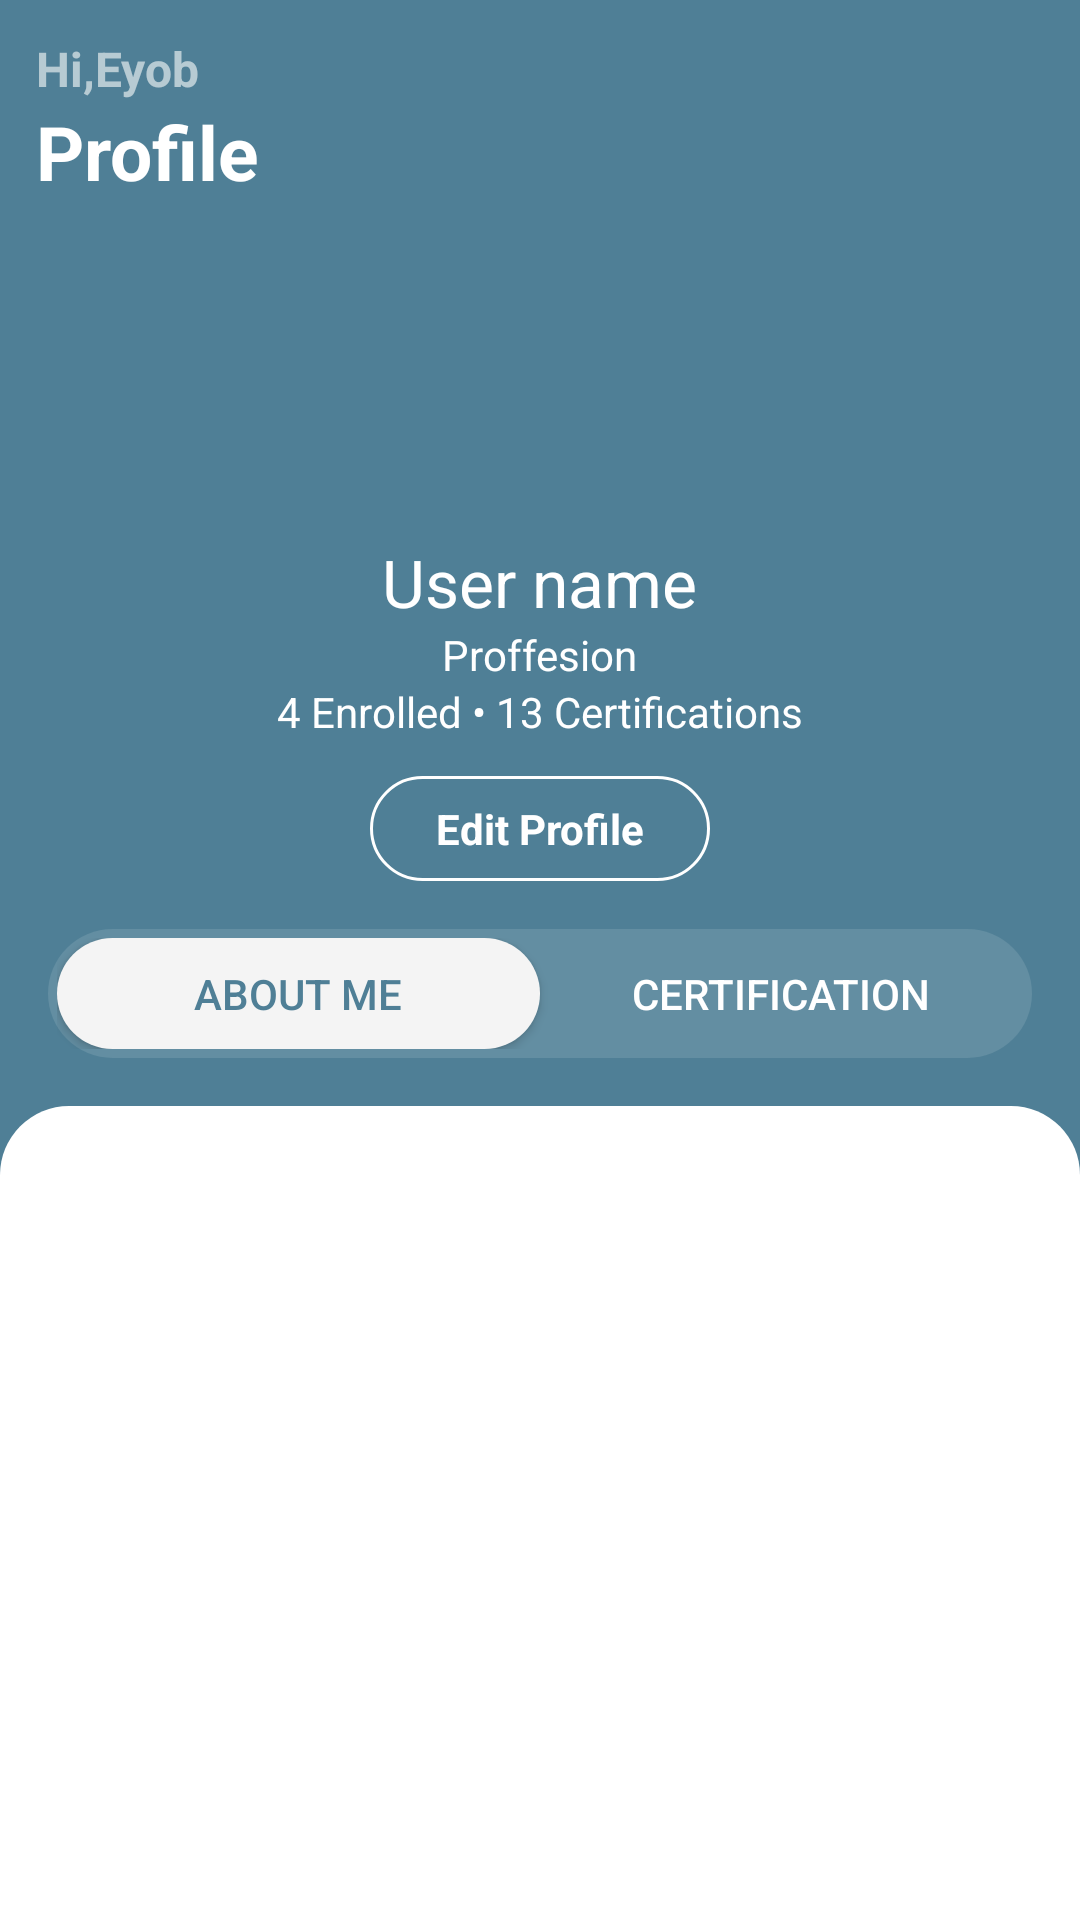

Here is an Android app screen rendered from its layout file. Give the layout XML and the strings, colors and styles it references.
<!-- AndroidManifest.xml: application theme Theme.SKILLHUB -->
<!-- res/layout/pro___parent.xml -->
<?xml version="1.0" encoding="utf-8"?>
<androidx.constraintlayout.widget.ConstraintLayout xmlns:android="http://schemas.android.com/apk/res/android"
    xmlns:app="http://schemas.android.com/apk/res-auto"
    xmlns:tools="http://schemas.android.com/tools"
    android:id="@+id/main"
    android:layout_width="match_parent"
    android:layout_height="match_parent"
    tools:context=".View.MainActivity">

    <ScrollView
        android:layout_width="match_parent"
        android:layout_height="match_parent"
        android:scrollbars="none"
        app:layout_constraintBottom_toBottomOf="parent"
        app:layout_constraintEnd_toEndOf="parent"
        app:layout_constraintStart_toStartOf="parent"
        app:layout_constraintTop_toTopOf="parent">

    <LinearLayout
        android:layout_width="match_parent"
        android:layout_height="wrap_content"
        android:background="@color/green_blue"
        android:orientation="vertical"
        app:layout_constraintEnd_toEndOf="parent"
        app:layout_constraintStart_toStartOf="parent"
        app:layout_constraintTop_toTopOf="parent">


            <LinearLayout
                android:layout_width="match_parent"
                android:layout_height="wrap_content"
                android:orientation="vertical">

                <TextView
                    android:id="@+id/textView2"
                    android:layout_width="wrap_content"
                    android:layout_height="wrap_content"
                    android:layout_marginStart="12dp"
                    android:layout_weight="1"
                    android:gravity="bottom"
                    android:text="Hi,Eyob"
                    android:layout_marginTop="12dp"
                    android:textColor="@color/grey_green"
                    android:textSize="16sp"
                    android:textStyle="bold" />

                <TextView
                    android:id="@+id/textView3"
                    android:layout_width="wrap_content"
                    android:layout_height="wrap_content"
                    android:layout_marginStart="12dp"
                    android:layout_weight="1"
                    android:text="Profile"
                    android:textColor="@color/white"
                    android:textSize="25sp"
                    android:textStyle="bold" />
                <com.google.android.material.imageview.ShapeableImageView
                    android:id="@+id/profile_pic"
                    android:layout_width="100dp"
                    android:layout_height="100dp"
                    android:scaleType="centerCrop"
                    android:layout_gravity="center"
                    android:layout_marginTop="12dp"
                    android:src="@drawable/finaledonuts"
                    app:layout_constraintEnd_toEndOf="parent"
                    app:layout_constraintTop_toTopOf="parent"
                    app:shapeAppearanceOverlay="@style/circle_image" />
                <TextView
                    android:layout_width="wrap_content"
                    android:layout_height="wrap_content"
                    android:text="User name"
                    android:textSize="22sp"
                    android:id="@+id/username"
                    android:layout_gravity="center"
                    android:textColor="@color/white"/>
                <TextView
                    android:id="@+id/proffesion"
                    android:layout_width="wrap_content"
                    android:layout_gravity="center"
                    android:layout_height="wrap_content"
                    android:text="Proffesion"
                    android:textColor="@color/white"/>
                <TextView
                    android:id="@+id/status"
                    android:layout_width="wrap_content"
                    android:layout_gravity="center"
                    android:layout_height="wrap_content"
                    android:text="4 Enrolled • 13 Certifications"
                    android:textColor="@color/white"/>
                <TextView
                    android:id="@+id/editprofile"
                    android:layout_width="wrap_content"
                    android:layout_height="wrap_content"
                    android:layout_gravity="center"
                    android:text="Edit Profile"
                    android:paddingStart="22dp"
                    android:paddingEnd="22dp"
                    android:paddingTop="8dp"
                    android:layout_marginTop="12dp"
                    android:textStyle="bold"
                    android:paddingBottom="8dp"
                    android:background="@drawable/bg_curve_rectangle_strockes"
                    android:textColor="@color/white"/>
                <LinearLayout
                    android:layout_width="match_parent"
                    android:layout_height="43dp"
                    android:layout_margin="16dp"

                    android:background="@drawable/bg_transparentish_curved_rectangle2"
                    android:orientation="horizontal"

                    android:padding="3dp">

                    <Button
                        android:id="@+id/aboutme"
                        android:layout_width="0dp"
                        android:layout_height="match_parent"
                        android:layout_weight="1"
                        android:background="@drawable/bg_white_curve_rectangle"
                        android:text="About Me"
                        android:textColor="@color/green_blue"
                        app:backgroundTint="@null" />

                    <Button
                        android:id="@+id/certification"
                        android:layout_width="0dp"
                        android:layout_height="match_parent"
                        android:layout_weight="1"
                        android:background="@android:color/transparent"
                        android:text="Certification"
                        android:textColor="@color/white"
                        app:backgroundTint="@null" />

                </LinearLayout>
            </LinearLayout>



        <LinearLayout
            android:layout_width="match_parent"
            android:layout_height="wrap_content"
            android:background="@drawable/bg_top_curve_white_rectangle"
            android:minHeight="660dp"
            android:paddingTop="10dp"
            android:orientation="vertical">



            <LinearLayout
                android:id="@+id/profile_fragment_container"
                android:layout_width="match_parent"
                android:layout_height="wrap_content"
                android:orientation="vertical" />

        </LinearLayout>

    </LinearLayout></ScrollView>
</androidx.constraintlayout.widget.ConstraintLayout>
<!-- resources referenced by this layout -->
<resources>
  <color name="green_blue">#4F7F96</color>
  <color name="grey_green">#AFE8EEEF</color>
  <color name="white">#FFFFFFFF</color>
  <!-- drawable bg_curve_rectangle_strockes (drawable) -->
  <?xml version="1.0" encoding="utf-8"?>
  <shape xmlns:android="http://schemas.android.com/apk/res/android"
      android:shape="rectangle">
      <stroke android:color="@color/white" android:width="1dp"/>
      <corners android:radius="33dp"/>
  
  </shape>
  <!-- drawable bg_top_curve_white_rectangle (drawable) -->
  <?xml version="1.0" encoding="utf-8"?>
  <shape
      xmlns:android="http://schemas.android.com/apk/res/android"
      android:shape="rectangle">
  <corners android:topLeftRadius="23dp"
      android:topRightRadius="23dp"/>
      <solid android:color="@color/white"/>
  </shape>
  <!-- drawable bg_transparentish_curved_rectangle2 (drawable) -->
  <?xml version="1.0" encoding="utf-8"?>
  <shape
      xmlns:android="http://schemas.android.com/apk/res/android"
      android:shape="rectangle">
      <corners android:radius="55dp"/>
      <solid android:color="#21E8EEEF"/>
  </shape>
  <!-- drawable bg_white_curve_rectangle (drawable) -->
  <?xml version="1.0" encoding="utf-8"?>
  <shape
      xmlns:android="http://schemas.android.com/apk/res/android"
      android:shape="rectangle">
      <corners android:radius="55dp"/>
      <solid android:color="#F4F4F4"/>
  </shape>
  <style name="circle_image">
          <item name="cornerFamily">rounded</item>
          <item name="cornerSize">50%</item>
      </style>
  <style name="Theme.SKILLHUB" parent="Base.Theme.SKILLHUB" />
  <style name="Base.Theme.SKILLHUB" parent="Theme.Material3.DayNight.NoActionBar">
          
          
      </style>
</resources>
